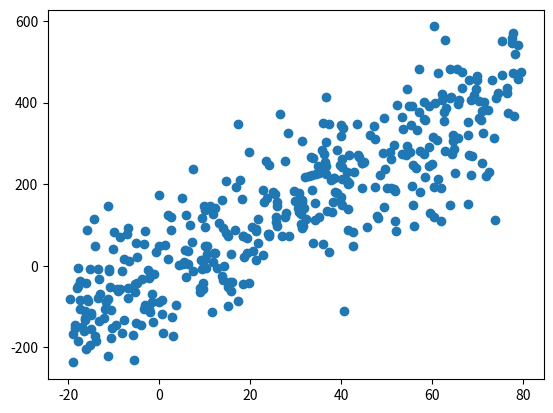
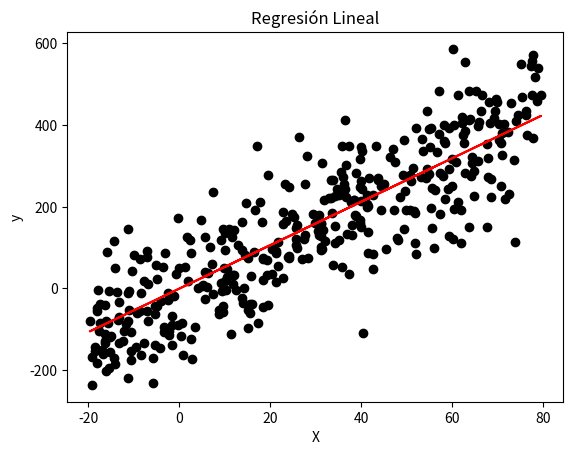

Generate these figures, in order, with matplotlib:
import numpy as np
import pandas as pd
import matplotlib.pyplot as plt

# 1. CREACIÓN DEL DATASET
np.random.seed(10)
X = np.random.uniform(-20, 80, 400)
noise = np.random.normal(0, 100, 400)
y = 5.5 * X - 12 + noise
df = pd.DataFrame({
    "X": X,
    "y": y
})

# Visualización
plt.scatter(df["X"], df["y"])
plt.show()


# ============================
# IMPLEMENTACIÓN DE LA REGRESIÓN LINEAL DESDE CERO
# ============================

# Función de pérdida (Loss Function)
# Calcula el Error Cuadrático Medio (MSE).
# Cuanto más pequeño sea este valor, mejor se ajusta la recta a los datos.
def loss_function(m, b, points):

    # Variable donde iremos acumulando el error total
    total_error = 0

    # Recorremos todos los puntos del dataset
    for i in range(len(points)):

        # Obtenemos la variable independiente (X)
        x = points.iloc[i].X

        # Obtenemos el valor real (y)
        y = points.iloc[i].y

        # Predicción de nuestro modelo:
        # y_pred = m*x + b
        prediction = m * x + b

        # Sumamos el error cuadrático
        total_error += (y - prediction) ** 2

    # Calculamos el error medio
    return total_error / float(len(points))

# Gradient Descent
# Ajusta poco a poco los parámetros m (pendiente)
# y b (intercepto) para minimizar el error.
def gradient_descent(m_now, b_now, points, L):

    # Gradiente respecto a la pendiente
    m_gradient = 0

    # Gradiente respecto al intercepto
    b_gradient = 0

    # Número de muestras
    n = len(points)

    # Recorremos todos los datos
    for i in range(n):

        x = points.iloc[i].X
        y = points.iloc[i].y

        # Calculamos cuánto debe cambiar la pendiente
        m_gradient += -(2/n) * x * (y - (m_now * x + b_now))

        # Calculamos cuánto debe cambiar el intercepto
        b_gradient += -(2/n) * (y - (m_now * x + b_now))

    # Actualizamos la pendiente
    m = m_now - L * m_gradient

    # Actualizamos el intercepto
    b = b_now - L * b_gradient

    return m, b

###### Entrenamiento

# Pendiente inicial
m = 0

# Intercepto inicial
b = 0

# Learning Rate
# Tamaño del paso que damos en cada iteración
L = 0.0001

# Número de iteraciones
epochs = 1000

# Entrenamiento
for i in range(epochs):

    # Mostrar el progreso cada 50 iteraciones
    if i % 50 == 0:
        print(f"Epoch: {i}")

    # Actualizar m y b usando Gradient Descent
    m, b = gradient_descent(m, b, df, L)

# Mostrar los parámetros finales
print("Pendiente:", m)
print("Intercepto:", b)

# Dibujamos los puntos originales
plt.scatter(df.X, df.y, color="black")

# Dibujamos la recta aprendida
plt.plot(
    df.X,
    m * df.X + b,
    color="red"
)

plt.xlabel("X")
plt.ylabel("y")
plt.title("Regresión Lineal")
plt.show()
